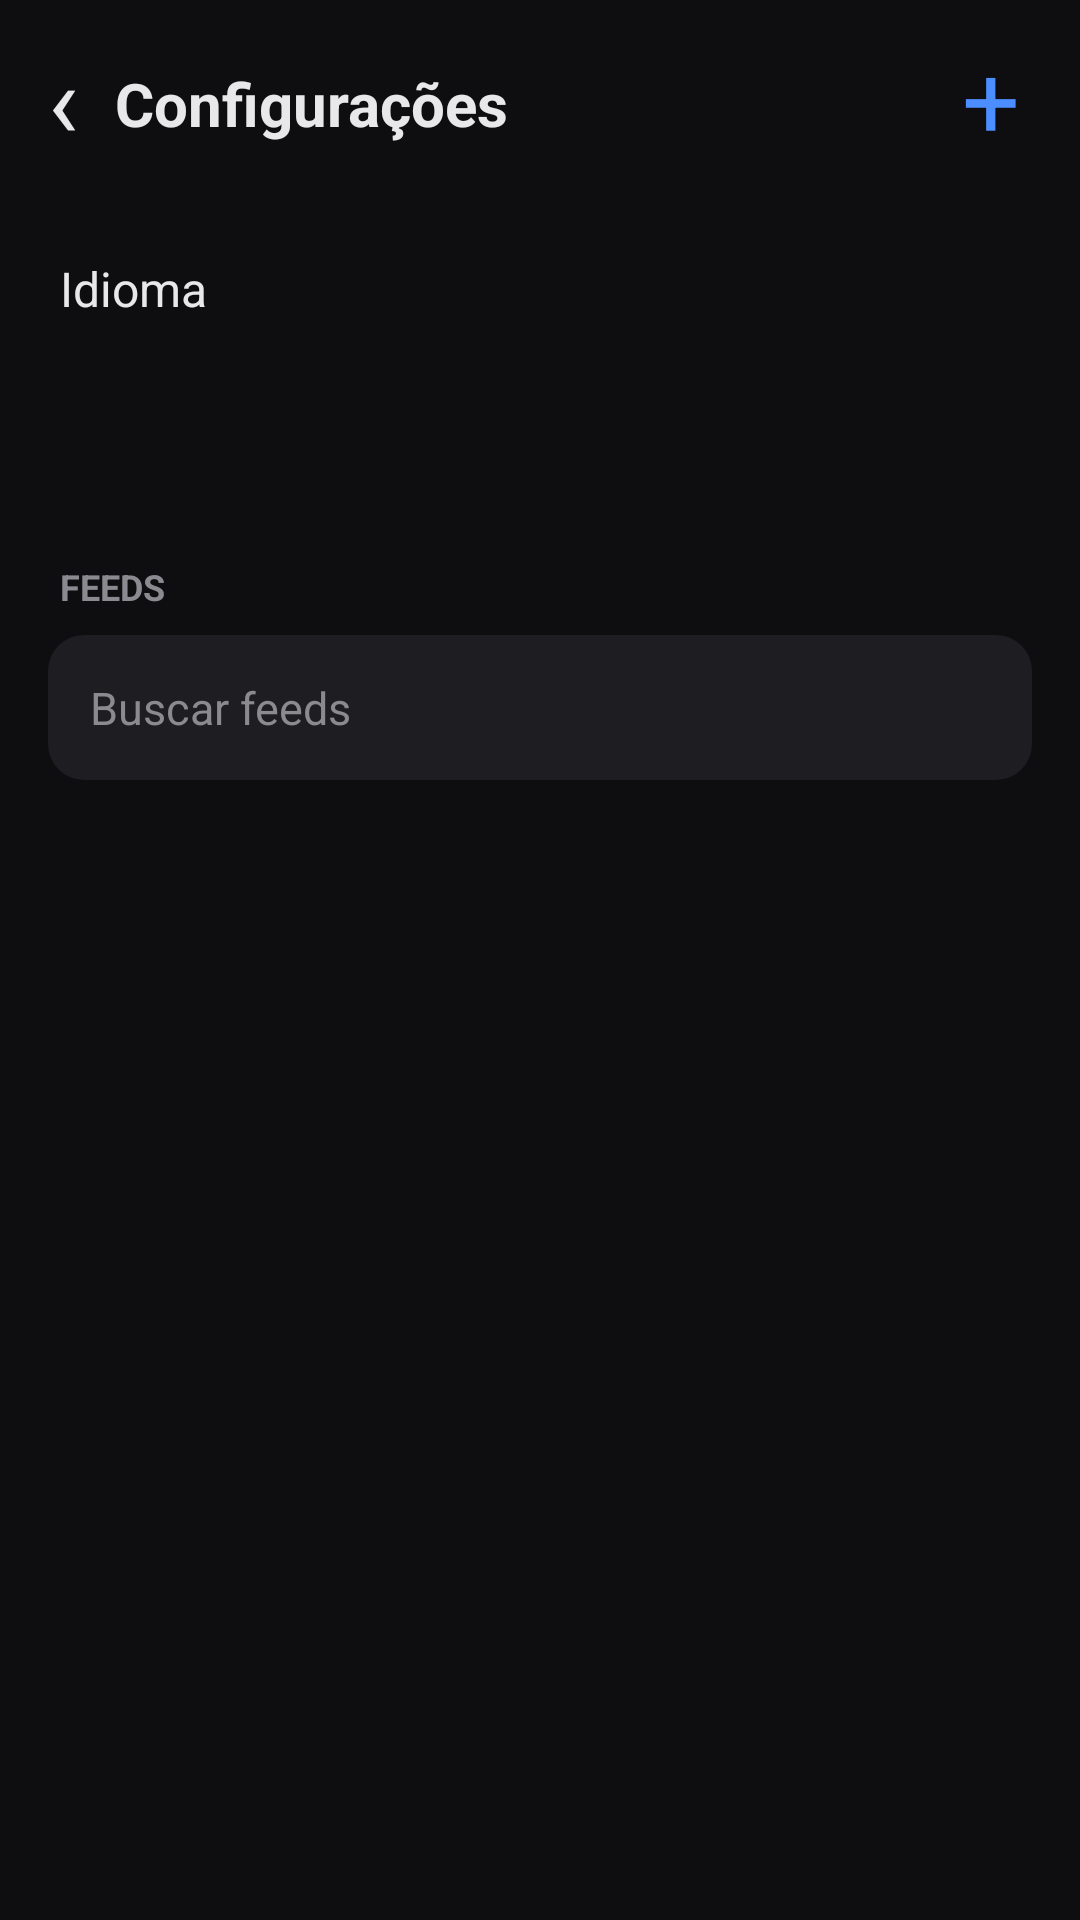

This screen was rendered from an Android layout file. Write that file and the resources it references.
<!-- AndroidManifest.xml: application theme AppTheme -->
<!-- res/layout/activity_settings.xml -->
<?xml version="1.0" encoding="utf-8"?>
<LinearLayout xmlns:android="http://schemas.android.com/apk/res/android"
    android:layout_width="match_parent" android:layout_height="match_parent"
    android:orientation="vertical" android:background="@color/bg"
    android:fitsSystemWindows="true">

    <LinearLayout
        android:layout_width="match_parent" android:layout_height="wrap_content"
        android:orientation="horizontal" android:gravity="center_vertical"
        android:paddingTop="6dp" android:paddingBottom="6dp">
        <TextView
            android:id="@+id/btnBack"
            android:layout_width="wrap_content" android:layout_height="wrap_content"
            android:paddingStart="16dp" android:paddingEnd="12dp"
            android:paddingTop="4dp" android:paddingBottom="8dp"
            android:text="‹" android:textColor="@color/text" android:textSize="34sp" />
        <TextView
            android:layout_width="0dp" android:layout_height="wrap_content"
            android:layout_weight="1" android:text="@string/settings_title"
            android:textColor="@color/text" android:textSize="20sp" android:textStyle="bold" />
        <TextView
            android:id="@+id/btnAdd"
            android:layout_width="wrap_content" android:layout_height="wrap_content"
            android:paddingStart="12dp" android:paddingEnd="20dp"
            android:paddingTop="2dp" android:paddingBottom="6dp"
            android:text="+" android:textColor="@color/accent" android:textSize="34sp" />
    </LinearLayout>

    <androidx.core.widget.NestedScrollView
        android:layout_width="match_parent" android:layout_height="0dp"
        android:layout_weight="1" android:fillViewport="true">
        <LinearLayout
            android:layout_width="match_parent" android:layout_height="wrap_content"
            android:orientation="vertical" android:paddingBottom="24dp">

            <LinearLayout
                android:id="@+id/rowLanguage"
                android:layout_width="match_parent" android:layout_height="wrap_content"
                android:orientation="horizontal" android:gravity="center_vertical"
                android:paddingStart="20dp" android:paddingEnd="20dp"
                android:paddingTop="16dp" android:paddingBottom="16dp"
                android:background="?android:attr/selectableItemBackground">
                <TextView
                    android:layout_width="0dp" android:layout_height="wrap_content"
                    android:layout_weight="1" android:text="@string/language_label"
                    android:textColor="@color/text" android:textSize="16sp" />
                <TextView
                    android:id="@+id/languageValue"
                    android:layout_width="wrap_content" android:layout_height="wrap_content"
                    android:textColor="@color/accent" android:textSize="15sp" />
            </LinearLayout>

            <TextView
                android:id="@+id/themesHeader"
                android:layout_width="match_parent" android:layout_height="wrap_content"
                android:paddingStart="20dp" android:paddingEnd="20dp"
                android:paddingTop="16dp" android:paddingBottom="12dp"
                android:textColor="@color/muted" android:textSize="12sp" android:textStyle="bold"
                android:background="?android:attr/selectableItemBackground" />

            <LinearLayout
                android:id="@+id/themesBody"
                android:layout_width="match_parent" android:layout_height="wrap_content"
                android:orientation="vertical" android:visibility="gone">
                <TextView
                    android:layout_width="match_parent" android:layout_height="wrap_content"
                    android:paddingStart="20dp" android:paddingEnd="20dp" android:paddingBottom="6dp"
                    android:text="@string/themes_hint"
                    android:textColor="@color/muted" android:textSize="12sp" />
                <androidx.recyclerview.widget.RecyclerView
                    android:id="@+id/rvThemes"
                    android:layout_width="match_parent" android:layout_height="wrap_content"
                    android:nestedScrollingEnabled="false" />
                <TextView
                    android:id="@+id/btnNewTheme"
                    android:layout_width="match_parent" android:layout_height="wrap_content"
                    android:paddingStart="20dp" android:paddingTop="14dp" android:paddingBottom="14dp"
                    android:text="@string/new_theme_btn"
                    android:textColor="@color/accent" android:textSize="15sp"
                    android:background="?android:attr/selectableItemBackground" />
            </LinearLayout>

            <TextView
                android:layout_width="match_parent" android:layout_height="wrap_content"
                android:paddingStart="20dp" android:paddingTop="20dp" android:paddingBottom="8dp"
                android:text="@string/feeds_label"
                android:textColor="@color/muted" android:textSize="12sp" android:textStyle="bold" />
            <EditText
                android:id="@+id/search"
                android:layout_width="match_parent" android:layout_height="wrap_content"
                android:layout_marginStart="16dp" android:layout_marginEnd="16dp"
                android:layout_marginBottom="8dp"
                android:background="@drawable/search_bg" android:padding="14dp"
                android:hint="@string/search_feeds" android:singleLine="true"
                android:inputType="text" android:imeOptions="actionSearch"
                android:textColor="@color/text" android:textColorHint="@color/muted"
                android:textSize="15sp" />
            <androidx.recyclerview.widget.RecyclerView
                android:id="@+id/rvFeeds"
                android:layout_width="match_parent" android:layout_height="wrap_content"
                android:nestedScrollingEnabled="false" />
            <TextView
                android:id="@+id/emptyFeeds"
                android:layout_width="match_parent" android:layout_height="wrap_content"
                android:padding="20dp" android:text="@string/no_feeds_found_add"
                android:textColor="@color/muted" android:textSize="14sp"
                android:visibility="gone" />
        </LinearLayout>
    </androidx.core.widget.NestedScrollView>
</LinearLayout>
<!-- resources referenced by this layout -->
<resources>
  <color name="accent">#4C8DFF</color>
  <color name="bg">#0E0E10</color>
  <color name="muted">#8A8A90</color>
  <color name="text">#E8E8EA</color>
  <!-- drawable search_bg (drawable) -->
  <?xml version="1.0" encoding="utf-8"?>
  <shape xmlns:android="http://schemas.android.com/apk/res/android" android:shape="rectangle">
      <solid android:color="@color/divider" />
      <corners android:radius="12dp" />
  </shape>
  <string name="feeds_label" translatable="false">FEEDS</string>
  <string name="language_label">Idioma</string>
  <string name="new_theme_btn">+  Novo tema</string>
  <string name="no_feeds_found_add">Nenhum feed encontrado. Toque em + para adicionar.</string>
  <string name="search_feeds">Buscar feeds</string>
  <string name="settings_title">Configurações</string>
  <string name="themes_hint">Arraste o ≡ para ordenar. Segure um tema criado por você para apagar.</string>
  <style name="AppTheme" parent="Theme.AppCompat.NoActionBar">
          <item name="android:windowBackground">@color/bg</item>
          <item name="android:statusBarColor">@color/bg</item>
          <item name="android:navigationBarColor">@color/bg</item>
          <item name="colorAccent">@color/accent</item>
      </style>
  <color name="divider">#1E1E22</color>
</resources>
